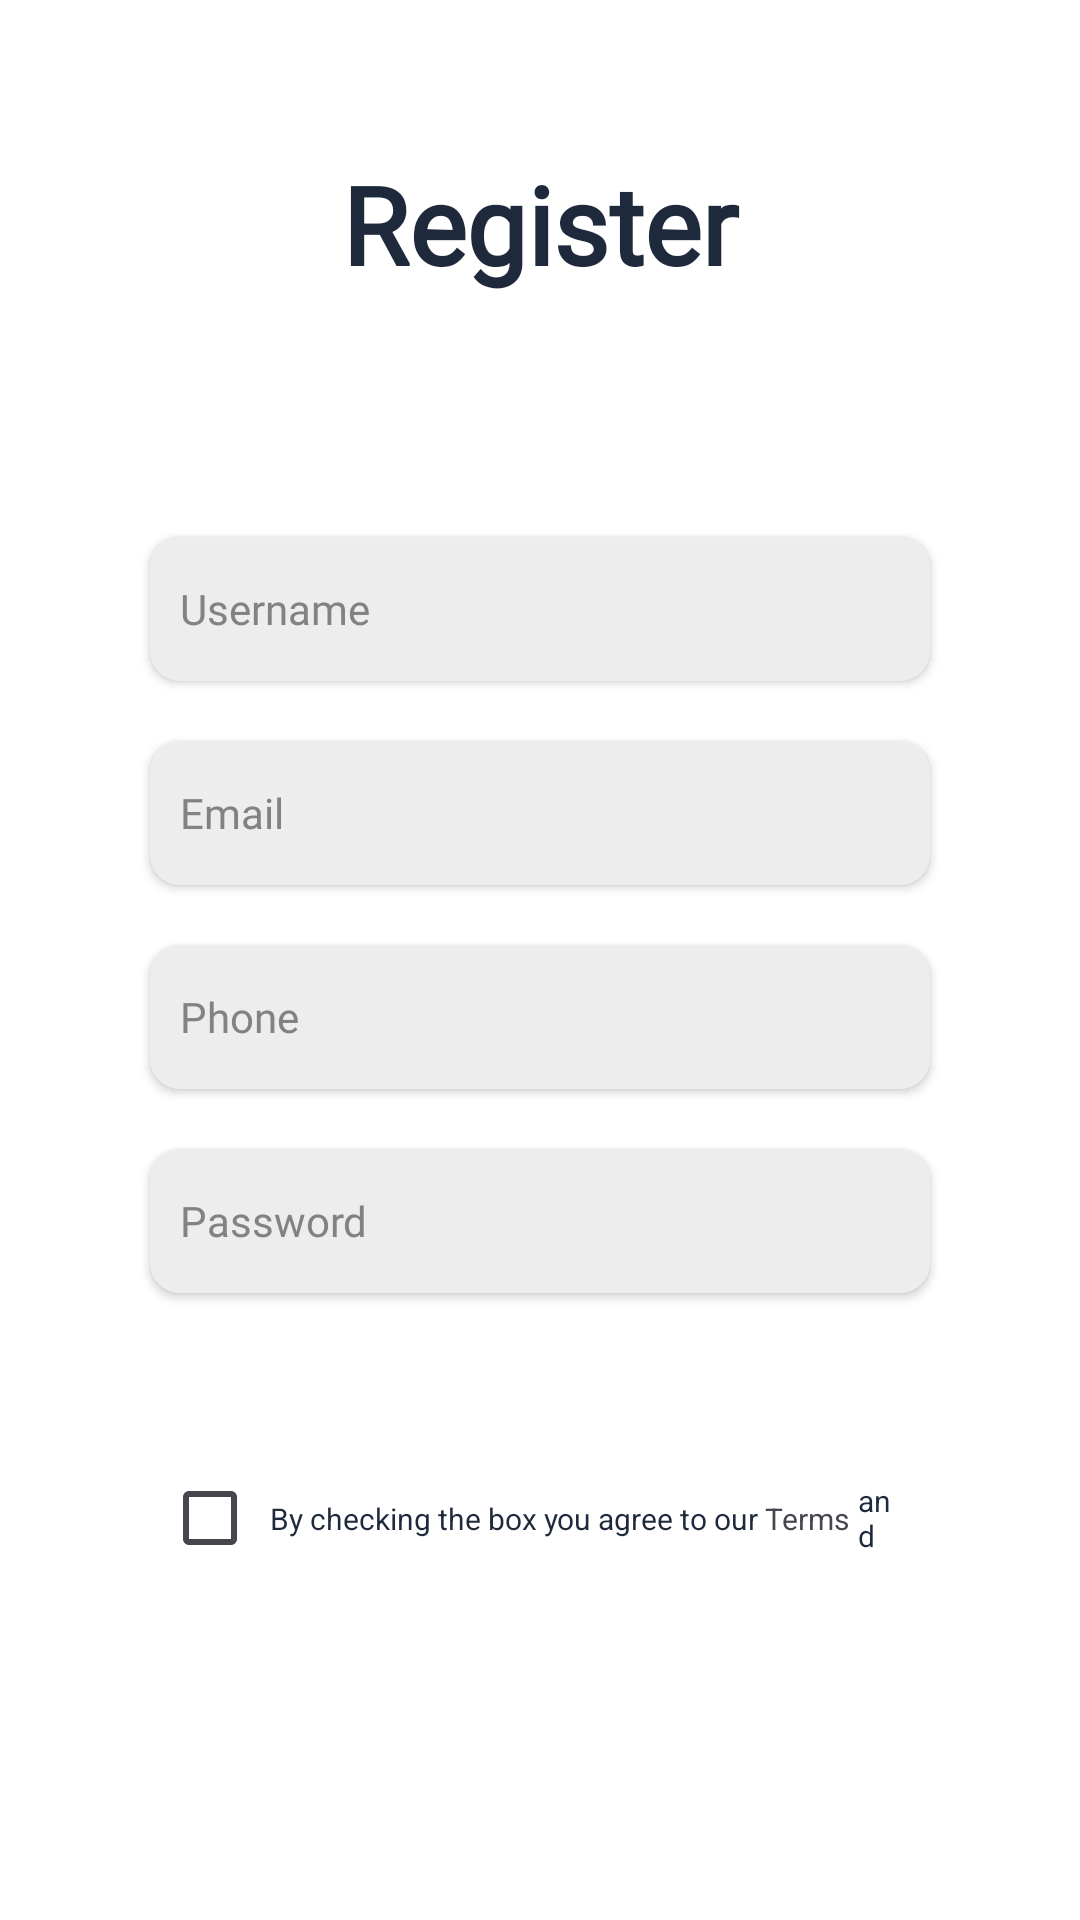

Produce the Android XML layout that renders to this screen, including the resource entries it uses.
<!-- AndroidManifest.xml: application theme Theme.RegisterPageVol2 -->
<!-- res/layout/fragment_register.xml -->
<?xml version="1.0" encoding="utf-8"?>
<androidx.constraintlayout.widget.ConstraintLayout xmlns:android="http://schemas.android.com/apk/res/android"
    xmlns:app="http://schemas.android.com/apk/res-auto"
    xmlns:tools="http://schemas.android.com/tools"
    android:layout_width="match_parent"
    android:layout_height="match_parent"
    android:background="@color/white"
    android:gravity="center_horizontal"
    android:orientation="vertical"
    tools:context=".RegisterFragment">

    
    <TextView
        android:id="@+id/txt_register"
        android:layout_width="match_parent"
        android:layout_height="49dp"
        android:layout_marginTop="50dp"
        android:fontFamily="@font/poppins"
        android:gravity="center"
        android:text="Register"
        android:textColor="#1E293B"
        android:textSize="36sp"
        android:textStyle="bold"
        app:layout_constraintStart_toStartOf="parent"
        app:layout_constraintTop_toTopOf="parent" />

    <EditText
        android:id="@+id/edit_txt_username"
        style="@style/CustomRoudedButtonGrey"
        android:layout_width="match_parent"
        android:layout_height="wrap_content"
        android:layout_marginHorizontal="50dp"
        android:layout_marginTop="80dp"
        android:fontFamily="@font/poppins"
        android:hint="Username"
        app:layout_constraintStart_toStartOf="parent"
        app:layout_constraintTop_toBottomOf="@id/txt_register" />

    <EditText
        android:id="@+id/edit_txt_email"
        style="@style/CustomRoudedButtonGrey"
        android:layout_width="match_parent"
        android:layout_height="wrap_content"
        android:layout_marginHorizontal="50dp"
        android:layout_marginTop="20dp"
        android:fontFamily="@font/poppins"
        android:hint="Email"
        app:layout_constraintStart_toStartOf="parent"
        app:layout_constraintTop_toBottomOf="@id/edit_txt_username" />

    <EditText
        android:id="@+id/edit_txt_phone"
        style="@style/CustomRoudedButtonGrey"
        android:layout_width="match_parent"
        android:layout_height="wrap_content"
        android:layout_marginHorizontal="50dp"
        android:layout_marginTop="20dp"
        android:fontFamily="@font/poppins"
        android:hint="Phone"
        android:inputType="phone"
        app:layout_constraintStart_toStartOf="parent"
        app:layout_constraintTop_toBottomOf="@id/edit_txt_email" />

    <EditText
        android:id="@+id/edit_txt_password"
        style="@style/CustomRoudedButtonGrey"
        android:layout_width="match_parent"
        android:layout_height="wrap_content"
        android:layout_marginHorizontal="50dp"
        android:layout_marginTop="20dp"
        android:fontFamily="@font/poppins"
        android:hint="Password"
        android:inputType="textPassword"
        app:layout_constraintStart_toStartOf="parent"
        app:layout_constraintTop_toBottomOf="@id/edit_txt_phone" />

    <LinearLayout
        android:id="@+id/checkbox_layout"
        android:layout_width="match_parent"
        android:layout_height="wrap_content"
        android:layout_marginHorizontal="60dp"
        android:layout_marginTop="10dp"
        android:gravity="center_vertical"
        android:orientation="horizontal"
        app:layout_constraintTop_toBottomOf="@id/edit_txt_password">

        <CheckBox
            android:id="@+id/checkbox"
            android:layout_width="20dp"
            android:layout_height="20dp" />

        <TextView
            android:id="@+id/txt_terms_and_conditions"
            android:layout_width="wrap_content"
            android:layout_height="wrap_content"
            android:layout_marginLeft="10dp"
            android:text="By checking the box you agree to our"
            android:textColor="#1E293B"
            android:textSize="10sp" />

        <TextView
            android:id="@+id/txt_terms"
            android:layout_width="wrap_content"
            android:layout_height="wrap_content"
            android:text=" Terms"
            android:textColor="@color/blue"
            android:textSize="10sp" />

        <TextView
            android:layout_width="wrap_content"
            android:layout_height="wrap_content"
            android:layout_marginLeft="3dp"
            android:text="and"
            android:textColor="#1E293B"
            android:textSize="10sp" />

        <TextView
            android:id="@+id/txt_conditions"
            android:layout_width="wrap_content"
            android:layout_height="wrap_content"
            android:text=" Conditions"
            android:textColor="@color/blue"
            android:textSize="10sp" />
    </LinearLayout>

    <androidx.appcompat.widget.AppCompatButton
        android:id="@+id/btn_register"
        style="@style/CustomRoudedButtonBlue"
        android:layout_width="match_parent"
        android:layout_height="wrap_content"
        android:layout_marginHorizontal="50dp"
        android:layout_marginTop="70dp"
        android:fontFamily="@font/poppins"
        android:text="Register"
        android:textAllCaps="false"
        android:textColor="@color/white"
        android:textStyle="bold"
        app:layout_constraintTop_toBottomOf="@id/checkbox_layout" />

    <LinearLayout
        android:id="@+id/txt_have_account"
        android:layout_width="wrap_content"
        android:layout_height="wrap_content"
        android:layout_marginTop="20dp"
        android:orientation="horizontal"
        app:layout_constraintEnd_toEndOf="parent"
        app:layout_constraintHorizontal_bias="0.5"
        app:layout_constraintStart_toStartOf="parent"
        app:layout_constraintTop_toBottomOf="@+id/btn_register">

        <TextView
            android:layout_width="match_parent"
            android:layout_height="wrap_content"
            android:layout_marginTop="20dp"
            android:fontFamily="@font/poppins"
            android:gravity="center"
            android:text="Already Have an Account?"
            android:textColor="#1E293B"
            android:textSize="12sp"
            app:layout_constraintStart_toStartOf="parent"
            app:layout_constraintTop_toBottomOf="@+id/btn_register" />

        <TextView
            android:id="@+id/txt_login"
            android:layout_width="match_parent"
            android:layout_height="wrap_content"
            android:layout_marginTop="20dp"
            android:fontFamily="@font/poppins"
            android:gravity="center"
            android:text=" Login"
            android:textColor="@color/blue"
            android:textSize="12sp"
            app:layout_constraintStart_toStartOf="parent"
            app:layout_constraintTop_toBottomOf="@+id/btn_register" />
    </LinearLayout>

</androidx.constraintlayout.widget.ConstraintLayout>
<!-- resources referenced by this layout -->
<resources>
  <style name="CustomRoudedButtonBlue" parent="Widget.AppCompat.Button">
          <item name="android:background">@drawable/rounded_background_blue</item>
          <item name="android:textColor">#828282</item>
          <item name="android:textColorHint">#828282</item>
      </style>
  <style name="CustomRoudedButtonGrey" parent="Widget.AppCompat.Button">
          <item name="android:background">@drawable/rounded_background_grey</item>
          <item name="android:textColor">#828282</item>
          <item name="android:textColorHint">#828282</item>
          <item name="android:gravity">center_vertical</item>
          <item name="android:paddingLeft">10dp</item>
      </style>
  <style name="Theme.RegisterPageVol2" parent="Base.Theme.RegisterPageVol2" />
  <!-- drawable rounded_background_blue (drawable) -->
  <?xml version="1.0" encoding="utf-8"?>
  <selector xmlns:android="http://schemas.android.com/apk/res/android">
  <item android:state_pressed="true">
      <shape android:shape="rectangle">
          <solid android:color="#404AFF" />
          <corners android:radius="10dp" />
      </shape>
  </item>
  
  <item>
      <shape android:shape="rectangle">
          <solid android:color="#525BFF" />
          <corners android:radius="10dp" /> />
      </shape>
  </item>
  </selector>
  <!-- drawable rounded_background_grey (drawable) -->
  <?xml version="1.0" encoding="utf-8"?>
  <selector xmlns:android="http://schemas.android.com/apk/res/android">
      <item>
          <shape android:shape="rectangle">
              <solid android:color="#EDEDED" />
              <corners android:radius="10dp" /> />
          </shape>
      </item>
  </selector>
  <style name="Base.Theme.RegisterPageVol2" parent="Theme.Material3.DayNight.NoActionBar">
          
          
      </style>
  <!-- not gathered from this repository: default colours our renderer supplied (Android Studio template values) -->
  <color name="white">#FFFFFFFF</color>
</resources>
